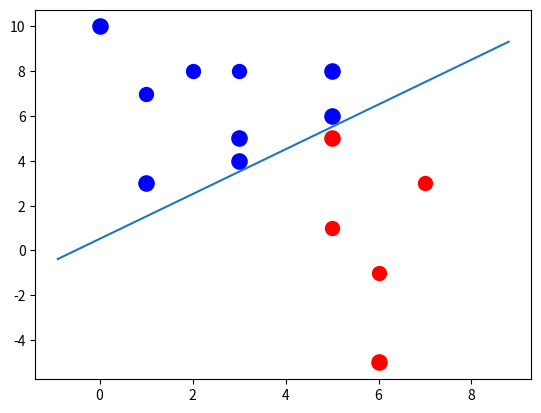

Write Python code to recreate this figure.
import matplotlib.pyplot as plt
import numpy as np

class SVM:
    def __init__(self,data):
        self.data=data

        self.colors={1:'r',-1:'b'}

        optimization={}

        transform=[[1,1],[-1,1],[-1,-1],[1,-1]] #for kernel

        all_data=[]

        for yi in self.data:
            for featureset in self.data[yi]:
                for feature in featureset:
                    all_data.append(feature)


        self.max_feature_value =max(all_data)
        self.min_feature_value =min(all_data)
        all_data = None

        step_sizes= [self.max_feature_value * 0.1, #step size for x
                      self.max_feature_value * 0.01,
                      self.max_feature_value * 0.001,
                      ]

        b_range_multiple = 2 #step size for b

        b_multiple = 5
        latest_optimum = self.max_feature_value*10

        for step in step_sizes:
            w = np.array([latest_optimum,latest_optimum])
            itr=False
            while not itr:
                for b in np.arange(-1*(self.max_feature_value*b_range_multiple),
                                   self.max_feature_value*b_range_multiple,
                                   step*b_multiple):
                    for transformation in transform:
                        w_trans=w*transformation
                        f=1
                        for i in self.data:
                            for xi in self.data[i]:
                                yi=i
                                if yi*(np.dot(w_trans,xi)+b)<1:
                                    f=0

                        if f:
                            optimization[np.linalg.norm(w_trans)]=[w_trans,b]
                if w[0]<0:
                    itr=True

                else:
                    w=w-step

            norms=sorted([n for n in optimization])
            opt_choice = optimization[norms[0]]
            self.w=opt_choice[0]
            self.b=opt_choice[1]
            latest_optimum = opt_choice[0][0]+step*2

        for i in self.data:
            for xi in self.data[i]:
                yi=i
                print(xi,':',yi*(np.dot(self.w,xi)+self.b))


    def predict(self,features):
        """we need to check the sign of (x.w+b). If sign is negative it is -ve side
                else if the sign is positive give data is on +ve side."""

        p=np.sign(np.dot(np.array(features),self.w)+self.b)
        if(p!=0):
            plt.scatter(features[0],features[1],s=120,marker='o',c=self.colors[p])
        return p

    
    def display(self):
        
        [[plt.scatter(x[0],x[1],s=100,marker='o',color=self.colors[i])for x in training_data[i]]for i in training_data]

        def hyperplane(x,w,b):
            q=(-w[0]*x-b)/w[1]
            return q

        
        datarange=(self.min_feature_value*0.9,self.max_feature_value*1.1)
        hyp_x_min = datarange[0]
        hyp_x_max = datarange[1]


        #line to display Hyperplane
        p1=hyperplane(hyp_x_min,self.w,self.b)
        p2=hyperplane(hyp_x_max,self.w,self.b)
        plt.plot([hyp_x_min,hyp_x_max],[p1,p2],'-')
        plt.show()

        




training_data={-1:np.array([[1,7],[2,8],[3,8]]),1:np.array([[5,1],[6,-1],[7,3]])}
svm=SVM(data=training_data)
#svm.fit(data=training_data)

testing_data=[[0,10],[1,3],[3,4],[3,5],[5,5],[5,6],[6,-5],[5,8]]

for test in testing_data:
    svm.predict(test)

svm.display()
